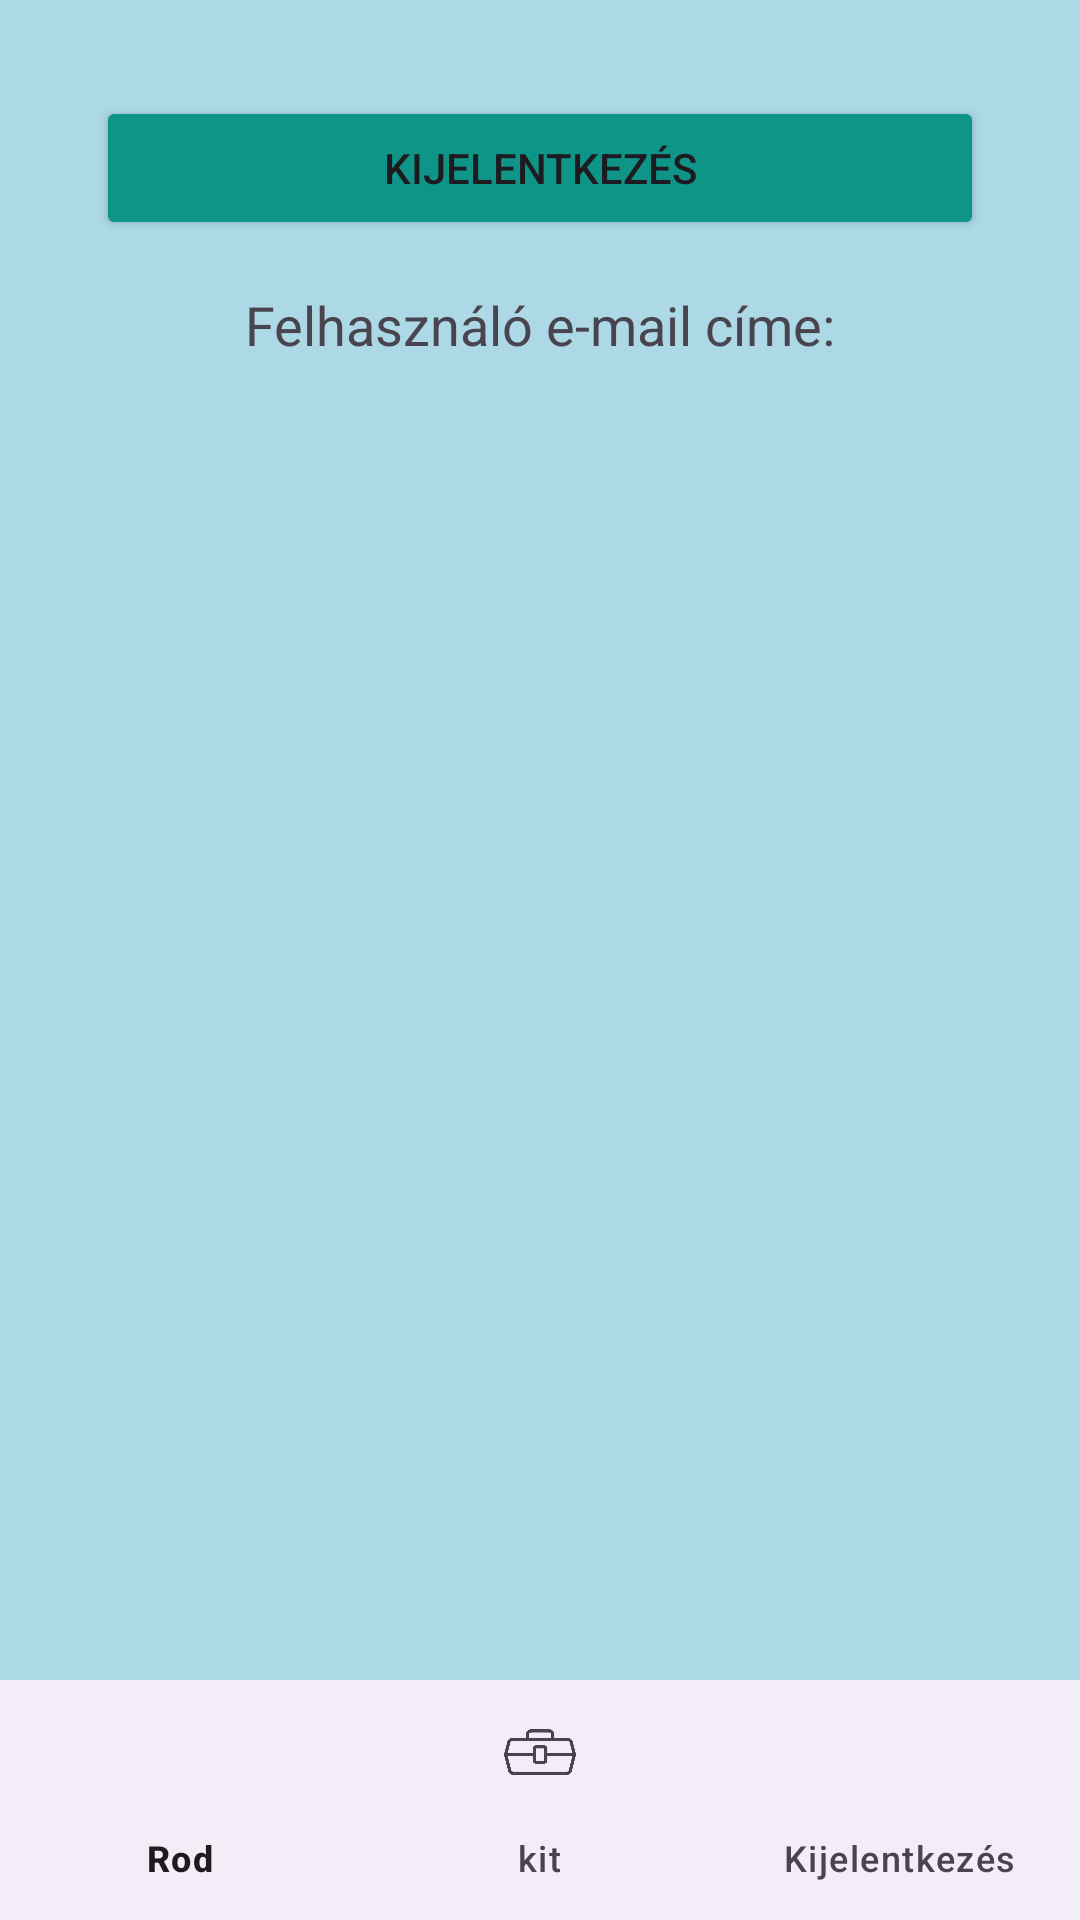

The Android layout XML behind this screen, and the referenced resources:
<!-- AndroidManifest.xml: application theme Theme.Horgaszujbolt -->
<!-- res/layout/activity_log_out.xml -->
<?xml version="1.0" encoding="utf-8"?>
<androidx.constraintlayout.widget.ConstraintLayout xmlns:android="http://schemas.android.com/apk/res/android"
    xmlns:app="http://schemas.android.com/apk/res-auto"
    xmlns:tools="http://schemas.android.com/tools"
    android:layout_width="match_parent"
    android:layout_height="match_parent"
    android:background="@color/light_blue"
    tools:context=".LogOutActivity">

    <Button
        android:id="@+id/Log_out_button"
        android:layout_width="0dp"
        android:layout_height="wrap_content"
        android:layout_marginStart="32dp"
        android:layout_marginTop="32dp"
        android:layout_marginEnd="32dp"
        android:layout_marginBottom="32dp"
        android:backgroundTint="@color/deep_sea_green"
        android:onClick="logout"
        android:text="@string/log_out"
        app:layout_constraintBottom_toTopOf="@id/emailTextView"
        app:layout_constraintEnd_toEndOf="parent"
        app:layout_constraintStart_toStartOf="parent"
        app:layout_constraintTop_toTopOf="parent" />

    <TextView
        android:id="@+id/emailTextView"
        android:layout_width="wrap_content"
        android:layout_height="wrap_content"
        android:layout_marginTop="16dp"
        android:text="Felhasználó e-mail címe:"
        android:textSize="18sp"
        app:layout_constraintEnd_toEndOf="parent"
        app:layout_constraintHorizontal_bias="0.5"
        app:layout_constraintStart_toStartOf="parent"
        app:layout_constraintTop_toBottomOf="@+id/Log_out_button" />

    <com.google.android.material.bottomnavigation.BottomNavigationView
        android:id="@+id/bottom_navigation"
        android:layout_width="0dp"
        android:layout_height="wrap_content"
        app:layout_constraintBottom_toBottomOf="parent"
        app:layout_constraintEnd_toEndOf="parent"
        app:layout_constraintStart_toStartOf="parent"
        app:menu="@menu/shop_list_menu" />

</androidx.constraintlayout.widget.ConstraintLayout>
<!-- resources referenced by this layout -->
<resources>
  <color name="deep_sea_green">#0E9588</color>
  <color name="light_blue">#ADD8E6</color>
  <string name="log_out">Kijelentkezés</string>
  <style name="Theme.Horgaszujbolt" parent="Base.Theme.Horgaszujbolt" />
  <style name="Base.Theme.Horgaszujbolt" parent="Theme.Material3.DayNight.NoActionBar">
          
          
      </style>
</resources>
